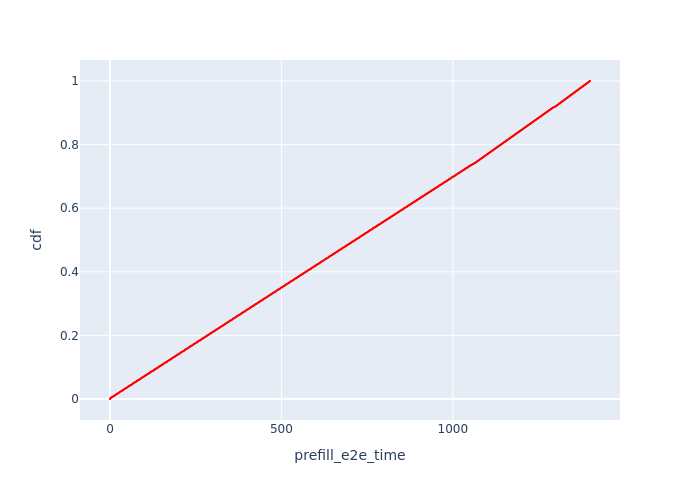

Values plotted in this chart, from the file beside it:
, Request Id, prefill_e2e_time, cdf
0, 0, 0.01085, 1.2175522329907953e-05
303, 9, 0.02162, 2.4351044659815906e-05
1, 2, 0.02243, 3.652656698972386e-05
102, 1, 0.02264, 4.870208931963181e-05
306, 13, 0.03381, 6.0877611649539767e-05
104, 4, 0.0349, 7.305313397944771e-05
2, 3, 0.03501, 8.522865630935568e-05
309, 15, 0.04666, 9.740417863926362e-05
3, 6, 0.04756, 0.0001096
106, 5, 0.04769, 0.0001218
312, 31, 0.05709, 0.0001339
4, 8, 0.06015, 0.0001461
108, 7, 0.06022, 0.0001583
315, 54, 0.06828, 0.0001705
5, 19, 0.07228, 0.0001826
110, 10, 0.07338, 0.0001948
318, 55, 0.08162, 0.000207
6, 20, 0.08559, 0.0002192
112, 11, 0.08662, 0.0002313
321, 59, 0.09462, 0.0002435
7, 23, 0.09839, 0.0002557
114, 12, 0.09969, 0.0002679
324, 67, 0.1072, 0.00028
8, 25, 0.1114, 0.0002922
116, 14, 0.1132, 0.0003044
327, 69, 0.1205, 0.0003166
9, 26, 0.1248, 0.0003287
118, 16, 0.1267, 0.0003409
330, 76, 0.1333, 0.0003531
10, 27, 0.1384, 0.0003653
120, 17, 0.14, 0.0003774
333, 89, 0.1453, 0.0003896
11, 29, 0.1519, 0.0004018
122, 18, 0.1536, 0.000414
336, 106, 0.1579, 0.0004261
12, 30, 0.1655, 0.0004383
124, 21, 0.1671, 0.0004505
339, 107, 0.1717, 0.0004627
13, 35, 0.1789, 0.0004748
126, 22, 0.1807, 0.000487
342, 111, 0.185, 0.0004992
14, 36, 0.1926, 0.0005114
128, 24, 0.1937, 0.0005235
345, 127, 0.1969, 0.0005357
15, 38, 0.2063, 0.0005479
130, 28, 0.2073, 0.0005601
348, 129, 0.2108, 0.0005722
16, 44, 0.2198, 0.0005844
132, 32, 0.2209, 0.0005966
351, 131, 0.2249, 0.0006088
17, 48, 0.2335, 0.000621
134, 33, 0.235, 0.0006331
354, 140, 0.2396, 0.0006453
18, 50, 0.2486, 0.0006575
136, 34, 0.2503, 0.0006697
357, 142, 0.254, 0.0006818
19, 51, 0.2629, 0.000694
138, 37, 0.2644, 0.0007062
360, 159, 0.2663, 0.0007184
20, 52, 0.2774, 0.0007305
... 82,072 more rows
